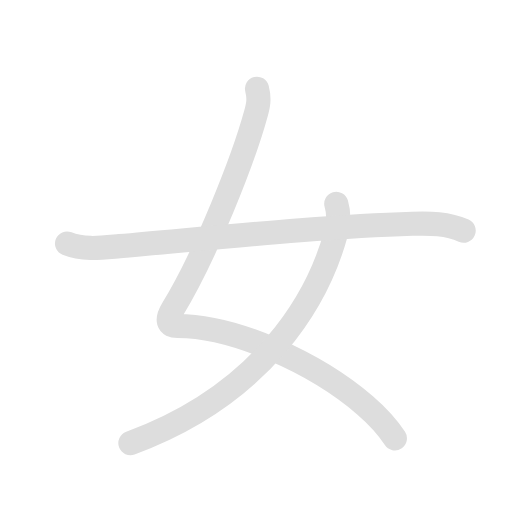
t = 0.00 s
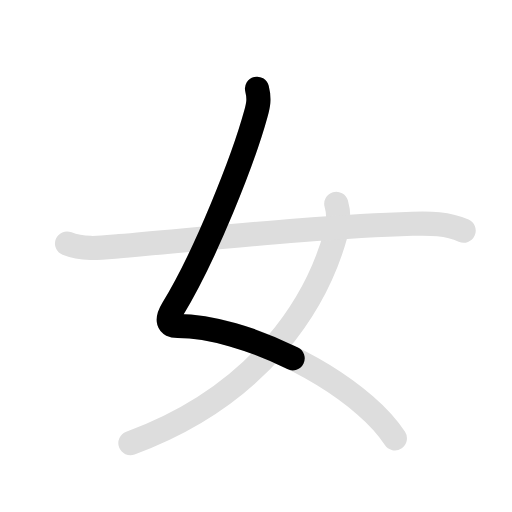
t = 0.95 s
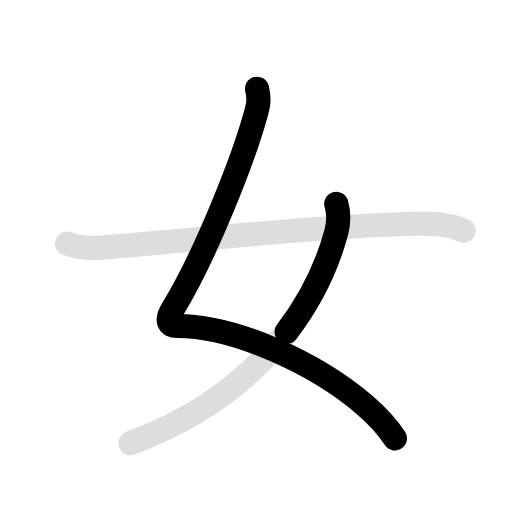
t = 2.25 s
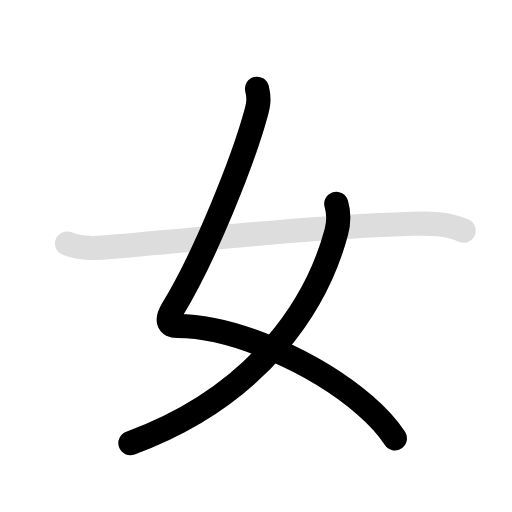
t = 3.00 s
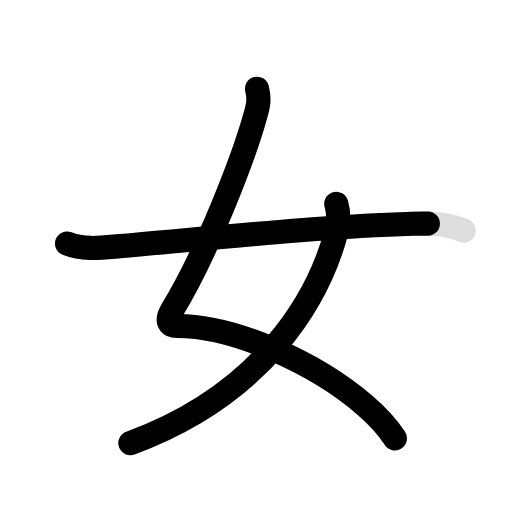
t = 4.30 s
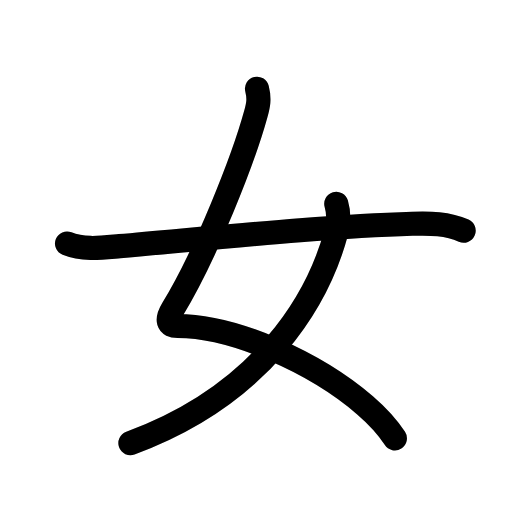
t = 5.20 s

The animated SVG that drew these frames (rendered in a browser with its animation timeline set to each time). Animation: 6 SMIL elements (animate=4,set=2); one cycle of 5.20 s, repeats indefinitely.

<svg id="kvg-05973" class="kanjivg" viewBox="0 0 106 106" width="106" height="106" xmlns="http://www.w3.org/2000/svg" xmlns:xlink="http://www.w3.org/1999/xlink" xml:space="preserve" version="1.1" baseProfile="full"><defs><style type="text/css">path.black{fill:none;stroke:black;stroke-width:5;stroke-linecap:round;stroke-linejoin:round;}path.grey{fill:none;stroke:#ddd;stroke-width:5;stroke-linecap:round;stroke-linejoin:round;}path.stroke{fill:none;stroke:black;stroke-width:5;stroke-linecap:round;stroke-linejoin:round;}text{font-size:16px;font-family:Segoe UI Symbol,Cambria Math,DejaVu Sans,Symbola,Quivira,STIX,Code2000;-webkit-touch-callout:none;cursor:pointer;-webkit-user-select:none;-khtml-user-select:none;-moz-user-select:none;-ms-user-select:none;user-select: none;}text:hover{color:#777;}#reset{font-weight:bold;}</style><marker id="markerStart" markerWidth="8" markerHeight="8" style="overflow:visible;"><circle cx="0" cy="0" r="1.5" style="stroke:none;fill:red;fill-opacity:0.5;"/></marker><marker id="markerEnd" style="overflow:visible;"><circle cx="0" cy="0" r="0.8" style="stroke:none;fill:blue;fill-opacity:0.5;"><animate attributeName="opacity" from="1" to="0" dur="3s" repeatCount="indefinite" /></circle></marker></defs><path d="M53.21,18.37c0.54,2.13,0.26,3.41-0.25,5.25C50.38,33,42.62,52.75,35.75,64c-1.39,2.27-1,3.5,1,3.5c11.63,0,28.46,7.48,38.83,16.41c2.56,2.21,4.68,4.51,6.17,6.84" class="grey" /><path d="M69.62,42.18c0.5,1.7,0.63,3.57-0.01,5.93C65.93,61.8,54.61,81.6,27,91.75" class="grey" /><path d="M13.88,50.43c3.48,1.39,7.26,0.85,10.88,0.53c19.52-1.7,42.04-4.08,60.61-4.63c3.66-0.11,7.21-0.1,10.62,1.42" class="grey" /><path d="M53.21,18.37c0.54,2.13,0.26,3.41-0.25,5.25C50.38,33,42.62,52.75,35.75,64c-1.39,2.27-1,3.5,1,3.5c11.63,0,28.46,7.48,38.83,16.41c2.56,2.21,4.68,4.51,6.17,6.84" class="stroke" stroke-dasharray="150"><animate attributeName="stroke-dashoffset" from="150" to="0" dur="1.8s" begin="0.0s" fill="freeze" /></path><path d="M69.62,42.18c0.5,1.7,0.63,3.57-0.01,5.93C65.93,61.8,54.61,81.6,27,91.75" class="stroke" stroke-dasharray="150"><set attributeName="opacity" to="0" dur="1.9s" /><animate attributeName="stroke-dashoffset" from="150" to="0" dur="1.8s" begin="1.9s" fill="freeze" /></path><path d="M13.88,50.43c3.48,1.39,7.26,0.85,10.88,0.53c19.52-1.7,42.04-4.08,60.61-4.63c3.66-0.11,7.21-0.1,10.62,1.42" class="stroke" stroke-dasharray="150"><set attributeName="opacity" to="0" dur="3.4s" /><animate attributeName="stroke-dashoffset" from="150" to="0" dur="1.8s" begin="3.4s" fill="freeze" /></path></svg>
